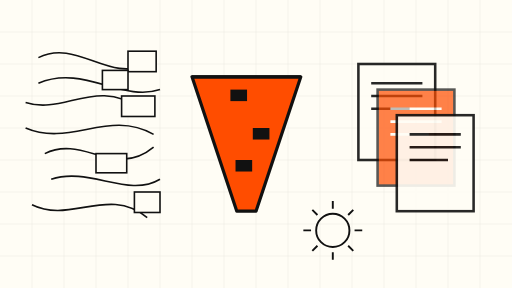
t = 0.00 s
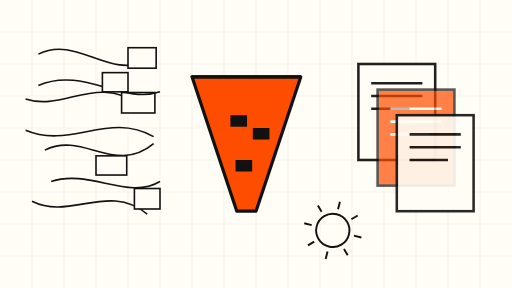
t = 1.75 s
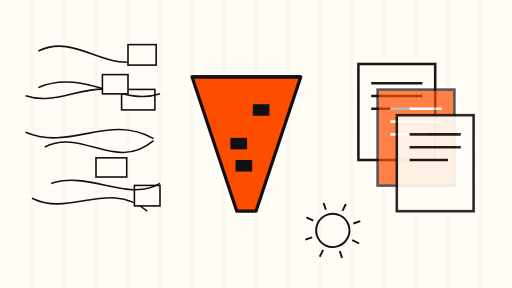
t = 3.30 s
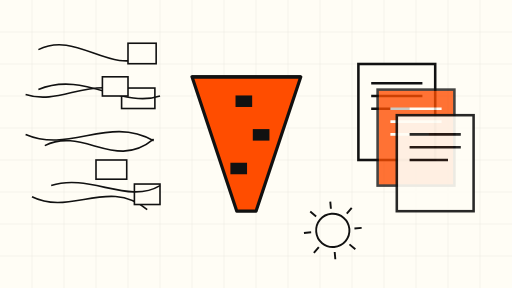
t = 5.00 s
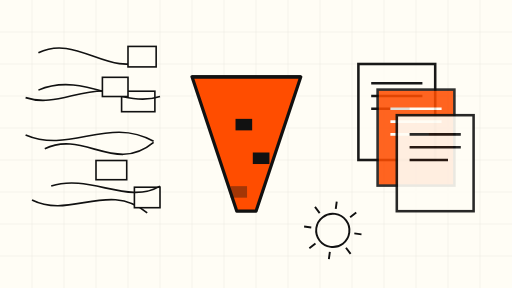
t = 6.60 s
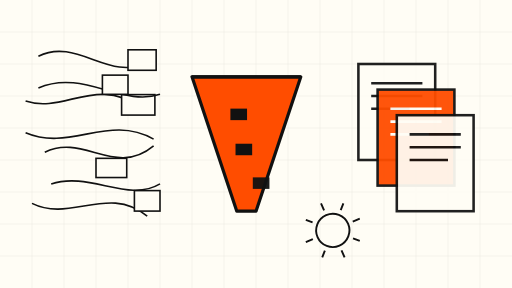
t = 8.30 s

The animated SVG that drew these frames (rendered in a browser with its animation timeline set to each time). Animation: 12 SMIL elements (animate=9,animateTransform=3); frames cover the first 8.30 s, repeats indefinitely.

<svg xmlns="http://www.w3.org/2000/svg" viewBox="0 0 800 450">
  <rect width="800" height="450" fill="#FFFDF5"/>
  <!-- fine grid -->
  <g stroke="#111111" stroke-width="0.5" opacity="0.12">
    <path d="M0 50 H800 M0 100 H800 M0 150 H800 M0 200 H800 M0 250 H800 M0 300 H800 M0 350 H800 M0 400 H800"/>
    <path d="M50 0 V450 M100 0 V450 M150 0 V450 M200 0 V450 M250 0 V450 M300 0 V450 M350 0 V450 M400 0 V450 M450 0 V450 M500 0 V450 M550 0 V450 M600 0 V450 M650 0 V450 M700 0 V450 M750 0 V450"/>
  </g>

  <!-- left: tangled web of data lines drifting slowly -->
  <g stroke="#111111" stroke-width="2.5" fill="none">
    <g>
      <animateTransform attributeName="transform" type="translate" values="0 0; 0 -14; 0 0" dur="9s" repeatCount="indefinite"/>
      <path d="M60 90 C120 60, 170 130, 230 100"/>
      <path d="M40 160 C100 180, 150 120, 220 170"/>
      <path d="M70 240 C130 210, 180 280, 240 230"/>
      <path d="M50 320 C110 350, 170 290, 230 340"/>
      <rect x="200" y="80" width="44" height="32" fill="#FFFDF5"/>
      <rect x="190" y="150" width="52" height="32" fill="#FFFDF5"/>
      <rect x="210" y="300" width="40" height="32" fill="#FFFDF5"/>
    </g>
    <g>
      <animateTransform attributeName="transform" type="translate" values="0 0; 0 12; 0 0" dur="12s" repeatCount="indefinite"/>
      <path d="M60 130 C130 100, 190 160, 250 140"/>
      <path d="M40 200 C110 230, 170 170, 240 210"/>
      <path d="M80 280 C140 260, 200 310, 250 280"/>
      <rect x="160" y="110" width="40" height="30" fill="#FFFDF5"/>
      <rect x="150" y="240" width="48" height="30" fill="#FFFDF5"/>
    </g>
  </g>

  <!-- center: orange funnel -->
  <g>
    <path d="M300 120 L470 120 L400 330 L370 330 Z" fill="#FF4D00" stroke="#111111" stroke-width="5" stroke-linejoin="round"/>
    <path d="M300 120 L470 120" stroke="#111111" stroke-width="5"/>
    <!-- data packets flowing through the funnel -->
    <g fill="#111111">
      <rect x="360" y="150" width="26" height="18">
        <animate attributeName="y" values="140;300" dur="7s" repeatCount="indefinite"/>
        <animate attributeName="opacity" values="1;1;0" keyTimes="0;0.85;1" dur="7s" repeatCount="indefinite"/>
      </rect>
      <rect x="395" y="200" width="26" height="18">
        <animate attributeName="y" values="140;300" dur="7s" begin="2.3s" repeatCount="indefinite"/>
        <animate attributeName="opacity" values="1;1;0" keyTimes="0;0.85;1" dur="7s" begin="2.3s" repeatCount="indefinite"/>
      </rect>
      <rect x="368" y="250" width="26" height="18">
        <animate attributeName="y" values="140;300" dur="7s" begin="4.6s" repeatCount="indefinite"/>
        <animate attributeName="opacity" values="1;1;0" keyTimes="0;0.85;1" dur="7s" begin="4.6s" repeatCount="indefinite"/>
      </rect>
    </g>
  </g>

  <!-- right: clean document cards pulsing slowly -->
  <g stroke="#111111" stroke-width="4" fill="#FFFDF5">
    <g opacity="0.9">
      <animate attributeName="opacity" values="0.9;1;0.9" dur="10s" repeatCount="indefinite"/>
      <rect x="560" y="100" width="120" height="150"/>
      <path d="M580 130 H660 M580 150 H660 M580 170 H640"/>
    </g>
    <g opacity="0.7">
      <animate attributeName="opacity" values="0.7;0.95;0.7" dur="10s" begin="3.3s" repeatCount="indefinite"/>
      <rect x="590" y="140" width="120" height="150" fill="#FF4D00"/>
      <path d="M610 170 H690 M610 190 H690 M610 210 H670" stroke="#FFFDF5"/>
    </g>
    <g opacity="0.9">
      <animate attributeName="opacity" values="0.9;1;0.9" dur="10s" begin="6.6s" repeatCount="indefinite"/>
      <rect x="620" y="180" width="120" height="150"/>
      <path d="M640 210 H720 M640 230 H720 M640 250 H700"/>
    </g>
  </g>

  <!-- slow rotating gear-like ring -->
  <g stroke="#111111" stroke-width="3" fill="none">
    <g>
      <animateTransform attributeName="transform" type="rotate" from="0 520 360" to="360 520 360" dur="45s" repeatCount="indefinite"/>
      <circle cx="520" cy="360" r="26"/>
      <path d="M520 326 V314 M520 406 V394 M486 360 H474 M566 360 H554 M496 336 L488 328 M552 392 L544 384 M544 336 L552 328 M488 392 L496 384"/>
    </g>
  </g>
</svg>
